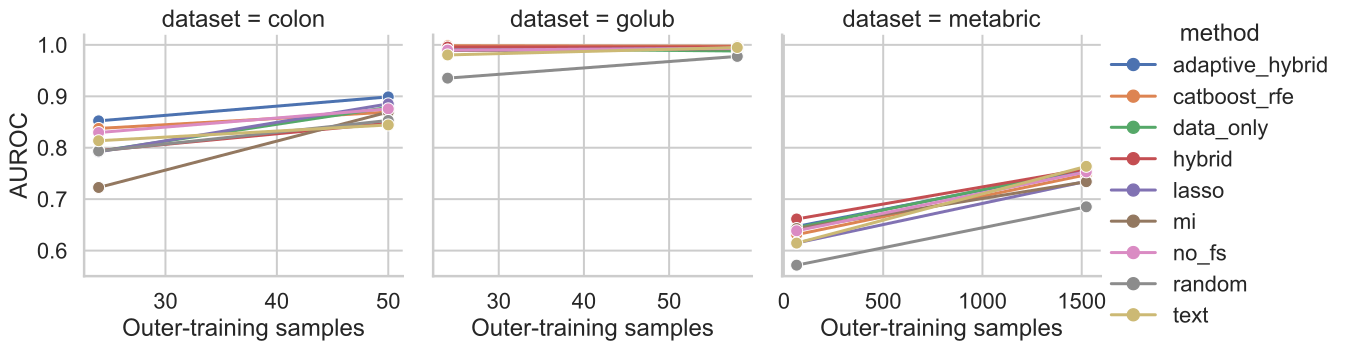

Data behind this chart, as committed beside it:
dataset, method, model, n_train, auroc
colon, adaptive_hybrid, tabpfn, 24.0, 0.8523
colon, adaptive_hybrid, tabpfn, 50.0, 0.8989
colon, catboost_rfe, tabpfn, 24.0, 0.8375
colon, catboost_rfe, tabpfn, 50.0, 0.8693
colon, data_only, tabpfn, 24.0, 0.7932
colon, data_only, tabpfn, 50.0, 0.8784
colon, hybrid, tabpfn, 24.0, 0.7943
colon, hybrid, tabpfn, 50.0, 0.8477
colon, lasso, tabpfn, 24.0, 0.792
colon, lasso, tabpfn, 50.0, 0.8852
colon, mi, tabpfn, 24.0, 0.7227
colon, mi, tabpfn, 50.0, 0.8693
colon, no_fs, tabpfn, 24.0, 0.8295
colon, no_fs, tabpfn, 50.0, 0.8756
colon, random, tabpfn, 24.0, 0.7936
colon, random, tabpfn, 50.0, 0.853
colon, text, tabpfn, 24.0, 0.8136
colon, text, tabpfn, 50.0, 0.8443
golub, adaptive_hybrid, tabpfn, 24.0, 0.9932
golub, adaptive_hybrid, tabpfn, 58.0, 0.9915
golub, catboost_rfe, tabpfn, 24.0, 0.9983
golub, catboost_rfe, tabpfn, 58.0, 0.9974
golub, data_only, tabpfn, 24.0, 0.9932
golub, data_only, tabpfn, 58.0, 0.9881
golub, hybrid, tabpfn, 24.0, 0.9957
golub, hybrid, tabpfn, 58.0, 0.9957
golub, lasso, tabpfn, 24.0, 0.9898
golub, lasso, tabpfn, 58.0, 0.9932
golub, mi, tabpfn, 24.0, 0.9889
golub, mi, tabpfn, 58.0, 0.9923
golub, no_fs, tabpfn, 24.0, 0.9898
golub, no_fs, tabpfn, 58.0, 0.9932
golub, random, tabpfn, 24.0, 0.9353
golub, random, tabpfn, 58.0, 0.9776
golub, text, tabpfn, 24.0, 0.9804
golub, text, tabpfn, 58.0, 0.9949
metabric, adaptive_hybrid, tabpfn, 64.0, 0.647
metabric, adaptive_hybrid, tabpfn, 1523, 0.757
metabric, catboost_rfe, tabpfn, 64.0, 0.6311
metabric, catboost_rfe, tabpfn, 1523, 0.7475
metabric, data_only, tabpfn, 64.0, 0.6444
metabric, data_only, tabpfn, 1523, 0.7597
metabric, hybrid, tabpfn, 64.0, 0.6615
metabric, hybrid, tabpfn, 1523, 0.7588
metabric, lasso, tabpfn, 64.0, 0.6148
metabric, lasso, tabpfn, 1523, 0.7348
metabric, mi, tabpfn, 64.0, 0.6429
metabric, mi, tabpfn, 1523, 0.734
metabric, no_fs, tabpfn, 64.0, 0.6385
metabric, no_fs, tabpfn, 1523, 0.7531
metabric, random, tabpfn, 64.0, 0.5717
metabric, random, tabpfn, 1523, 0.6851
metabric, text, tabpfn, 64.0, 0.6146
metabric, text, tabpfn, 1523, 0.7638
